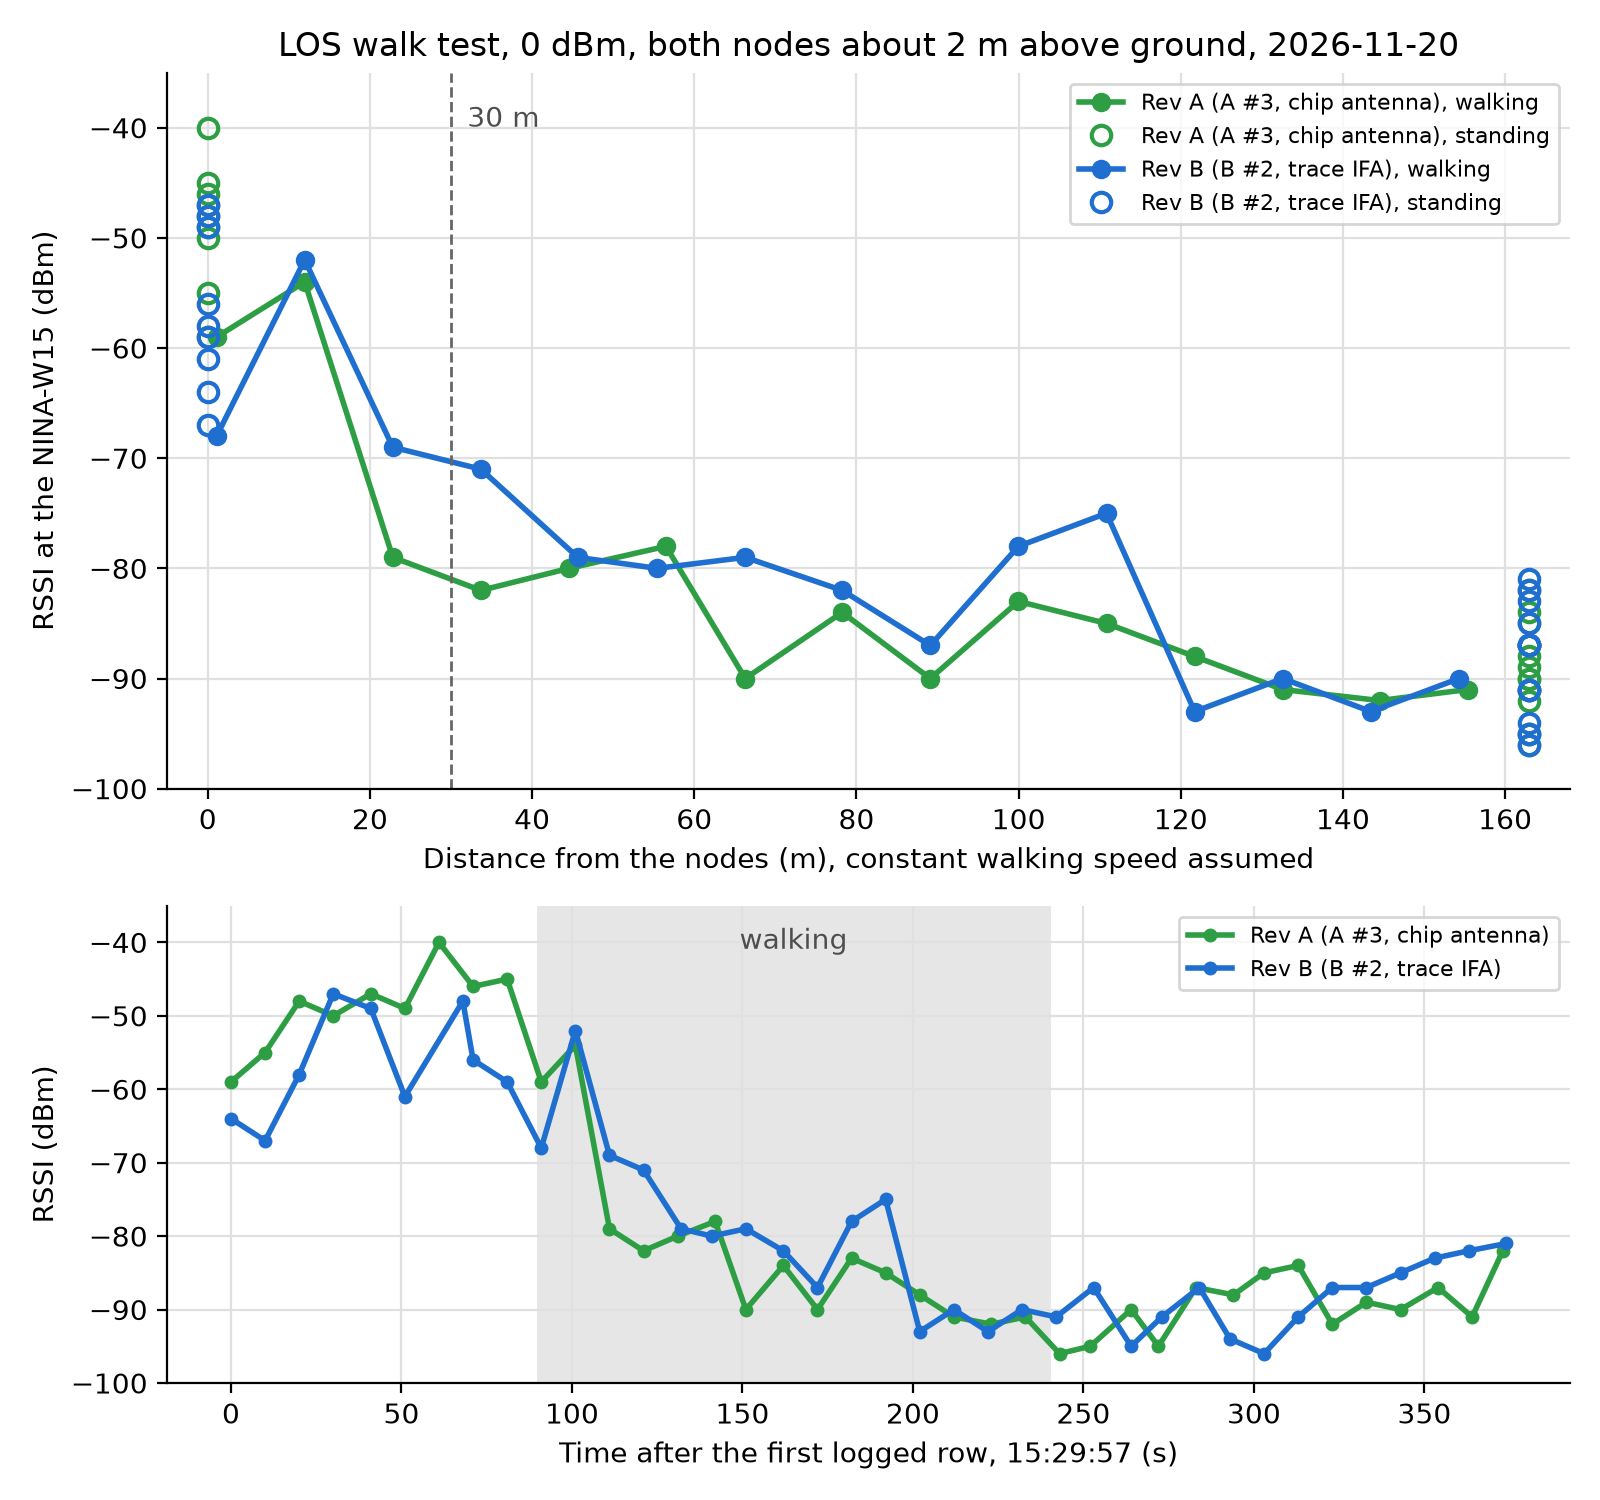

Source data for this figure (header and first rows):
2026-11-20T15:29:57, FC:DE:C5:73:2F:5A, -64, 136, 9.58, 55.95, 2.98, 97
2026-11-20T15:29:57, FC:DE:C5:73:2F:7B, -59, 211, 10.1, 0.0, 2.91, 88
2026-11-20T15:30:07, FC:DE:C5:73:2F:5A, -67, 183, 9.35, 56.81, 2.98, 97
2026-11-20T15:30:07, FC:DE:C5:73:2F:7B, -55, 2, 9.83, 0.0, 2.91, 88
2026-11-20T15:30:17, FC:DE:C5:73:2F:7B, -48, 50, 9.62, 0.0, 2.91, 88
2026-11-20T15:30:17, FC:DE:C5:73:2F:5A, -58, 231, 9.12, 57.68, 2.98, 97
2026-11-20T15:30:27, FC:DE:C5:73:2F:7B, -50, 97, 9.4, 0.0, 2.91, 88
2026-11-20T15:30:27, FC:DE:C5:73:2F:5A, -47, 22, 9.0, 58.57, 2.98, 97
2026-11-20T15:30:38, FC:DE:C5:73:2F:5A, -49, 70, 8.87, 59.2, 2.98, 97
2026-11-20T15:30:38, FC:DE:C5:73:2F:7B, -47, 146, 9.29, 0.0, 2.91, 88
2026-11-20T15:30:48, FC:DE:C5:73:2F:5A, -61, 117, 8.74, 59.58, 2.98, 97
2026-11-20T15:30:48, FC:DE:C5:73:2F:7B, -49, 193, 9.14, 0.0, 2.91, 88
2026-11-20T15:30:58, FC:DE:C5:73:2F:7B, -40, 240, 9.13, 0.0, 2.91, 88
2026-11-20T15:31:05, FC:DE:C5:73:2F:5A, -48, 1, 9.11, 61.56, 2.887, 85
2026-11-20T15:31:08, FC:DE:C5:73:2F:7B, -46, 32, 9.11, 0.0, 2.91, 88
2026-11-20T15:31:08, FC:DE:C5:73:2F:5A, -56, 21, 9.05, 63.15, 2.98, 97
2026-11-20T15:31:18, FC:DE:C5:73:2F:7B, -45, 80, 9.06, 0.0, 2.91, 88
2026-11-20T15:31:18, FC:DE:C5:73:2F:5A, -59, 70, 9.02, 63.13, 2.98, 97
2026-11-20T15:31:28, FC:DE:C5:73:2F:7B, -59, 127, 8.91, 0.0, 2.91, 88
2026-11-20T15:31:28, FC:DE:C5:73:2F:5A, -68, 116, 8.94, 62.87, 2.98, 97
2026-11-20T15:31:38, FC:DE:C5:73:2F:5A, -52, 163, 8.78, 62.03, 2.98, 97
2026-11-20T15:31:38, FC:DE:C5:73:2F:7B, -54, 175, 8.75, 0.0, 2.91, 88
2026-11-20T15:31:48, FC:DE:C5:73:2F:7B, -79, 222, 8.55, 0.0, 2.91, 88
2026-11-20T15:31:48, FC:DE:C5:73:2F:5A, -69, 210, 8.56, 61.43, 2.98, 97
2026-11-20T15:31:58, FC:DE:C5:73:2F:7B, -82, 15, 8.33, 0.0, 2.91, 88
2026-11-20T15:31:58, FC:DE:C5:73:2F:5A, -71, 3, 8.38, 61.51, 2.98, 97
2026-11-20T15:32:08, FC:DE:C5:73:2F:7B, -80, 62, 8.16, 0.0, 2.91, 88
2026-11-20T15:32:09, FC:DE:C5:73:2F:5A, -79, 51, 8.2, 61.74, 2.98, 97
2026-11-20T15:32:18, FC:DE:C5:73:2F:5A, -80, 96, 8.06, 62.05, 2.98, 97
2026-11-20T15:32:19, FC:DE:C5:73:2F:7B, -78, 110, 7.97, 0.0, 2.91, 88
2026-11-20T15:32:28, FC:DE:C5:73:2F:7B, -90, 156, 7.81, 0.0, 2.91, 88
2026-11-20T15:32:28, FC:DE:C5:73:2F:5A, -79, 143, 7.87, 62.19, 2.98, 97
2026-11-20T15:32:39, FC:DE:C5:73:2F:5A, -82, 191, 7.77, 61.98, 2.98, 97
2026-11-20T15:32:39, FC:DE:C5:73:2F:7B, -84, 205, 7.69, 0.0, 2.91, 88
2026-11-20T15:32:49, FC:DE:C5:73:2F:5A, -87, 238, 7.64, 61.57, 2.98, 97
2026-11-20T15:32:49, FC:DE:C5:73:2F:7B, -90, 252, 7.52, 0.0, 2.91, 88
2026-11-20T15:32:59, FC:DE:C5:73:2F:5A, -78, 29, 7.51, 62.6, 2.98, 97
2026-11-20T15:32:59, FC:DE:C5:73:2F:7B, -83, 46, 7.4, 0.0, 2.91, 88
2026-11-20T15:33:09, FC:DE:C5:73:2F:7B, -85, 90, 7.27, 0.0, 2.91, 88
2026-11-20T15:33:09, FC:DE:C5:73:2F:5A, -75, 77, 7.34, 62.6, 2.98, 97
2026-11-20T15:33:19, FC:DE:C5:73:2F:7B, -88, 139, 7.12, 0.0, 2.91, 88
2026-11-20T15:33:19, FC:DE:C5:73:2F:5A, -93, 125, 7.16, 63.86, 2.98, 97
2026-11-20T15:33:29, FC:DE:C5:73:2F:5A, -90, 171, 7.06, 65.13, 2.98, 97
2026-11-20T15:33:29, FC:DE:C5:73:2F:7B, -91, 186, 6.99, 0.0, 2.91, 88
2026-11-20T15:33:39, FC:DE:C5:73:2F:5A, -93, 218, 6.96, 66.17, 2.98, 97
2026-11-20T15:33:40, FC:DE:C5:73:2F:7B, -92, 234, 6.88, 0.0, 2.91, 88
2026-11-20T15:33:49, FC:DE:C5:73:2F:5A, -90, 11, 6.87, 67.08, 2.98, 97
2026-11-20T15:33:50, FC:DE:C5:73:2F:7B, -91, 26, 6.77, 0.0, 2.91, 88
2026-11-20T15:33:59, FC:DE:C5:73:2F:5A, -91, 57, 6.79, 67.23, 2.98, 97
2026-11-20T15:34:00, FC:DE:C5:73:2F:7B, -96, 73, 6.69, 0.0, 2.91, 88
2026-11-20T15:34:09, FC:DE:C5:73:2F:7B, -95, 120, 6.57, 0.0, 2.91, 88
2026-11-20T15:34:10, FC:DE:C5:73:2F:5A, -87, 105, 6.71, 67.56, 2.98, 97
2026-11-20T15:34:21, FC:DE:C5:73:2F:7B, -90, 172, 6.48, 0.0, 2.91, 88
2026-11-20T15:34:21, FC:DE:C5:73:2F:5A, -95, 159, 6.59, 68.2, 2.98, 97
2026-11-20T15:34:29, FC:DE:C5:73:2F:7B, -95, 214, 6.43, 0.0, 2.91, 88
2026-11-20T15:34:30, FC:DE:C5:73:2F:5A, -91, 199, 6.54, 68.79, 2.98, 97
2026-11-20T15:34:40, FC:DE:C5:73:2F:7B, -87, 7, 6.34, 0.0, 2.91, 88
2026-11-20T15:34:41, FC:DE:C5:73:2F:5A, -87, 249, 6.48, 69.08, 2.98, 97
2026-11-20T15:34:50, FC:DE:C5:73:2F:5A, -94, 38, 6.42, 69.39, 2.98, 97
2026-11-20T15:34:51, FC:DE:C5:73:2F:7B, -88, 57, 6.28, 0.0, 2.91, 88
2026-11-20T15:35:00, FC:DE:C5:73:2F:7B, -85, 101, 6.17, 0.0, 2.91, 88
... 15 more rows
